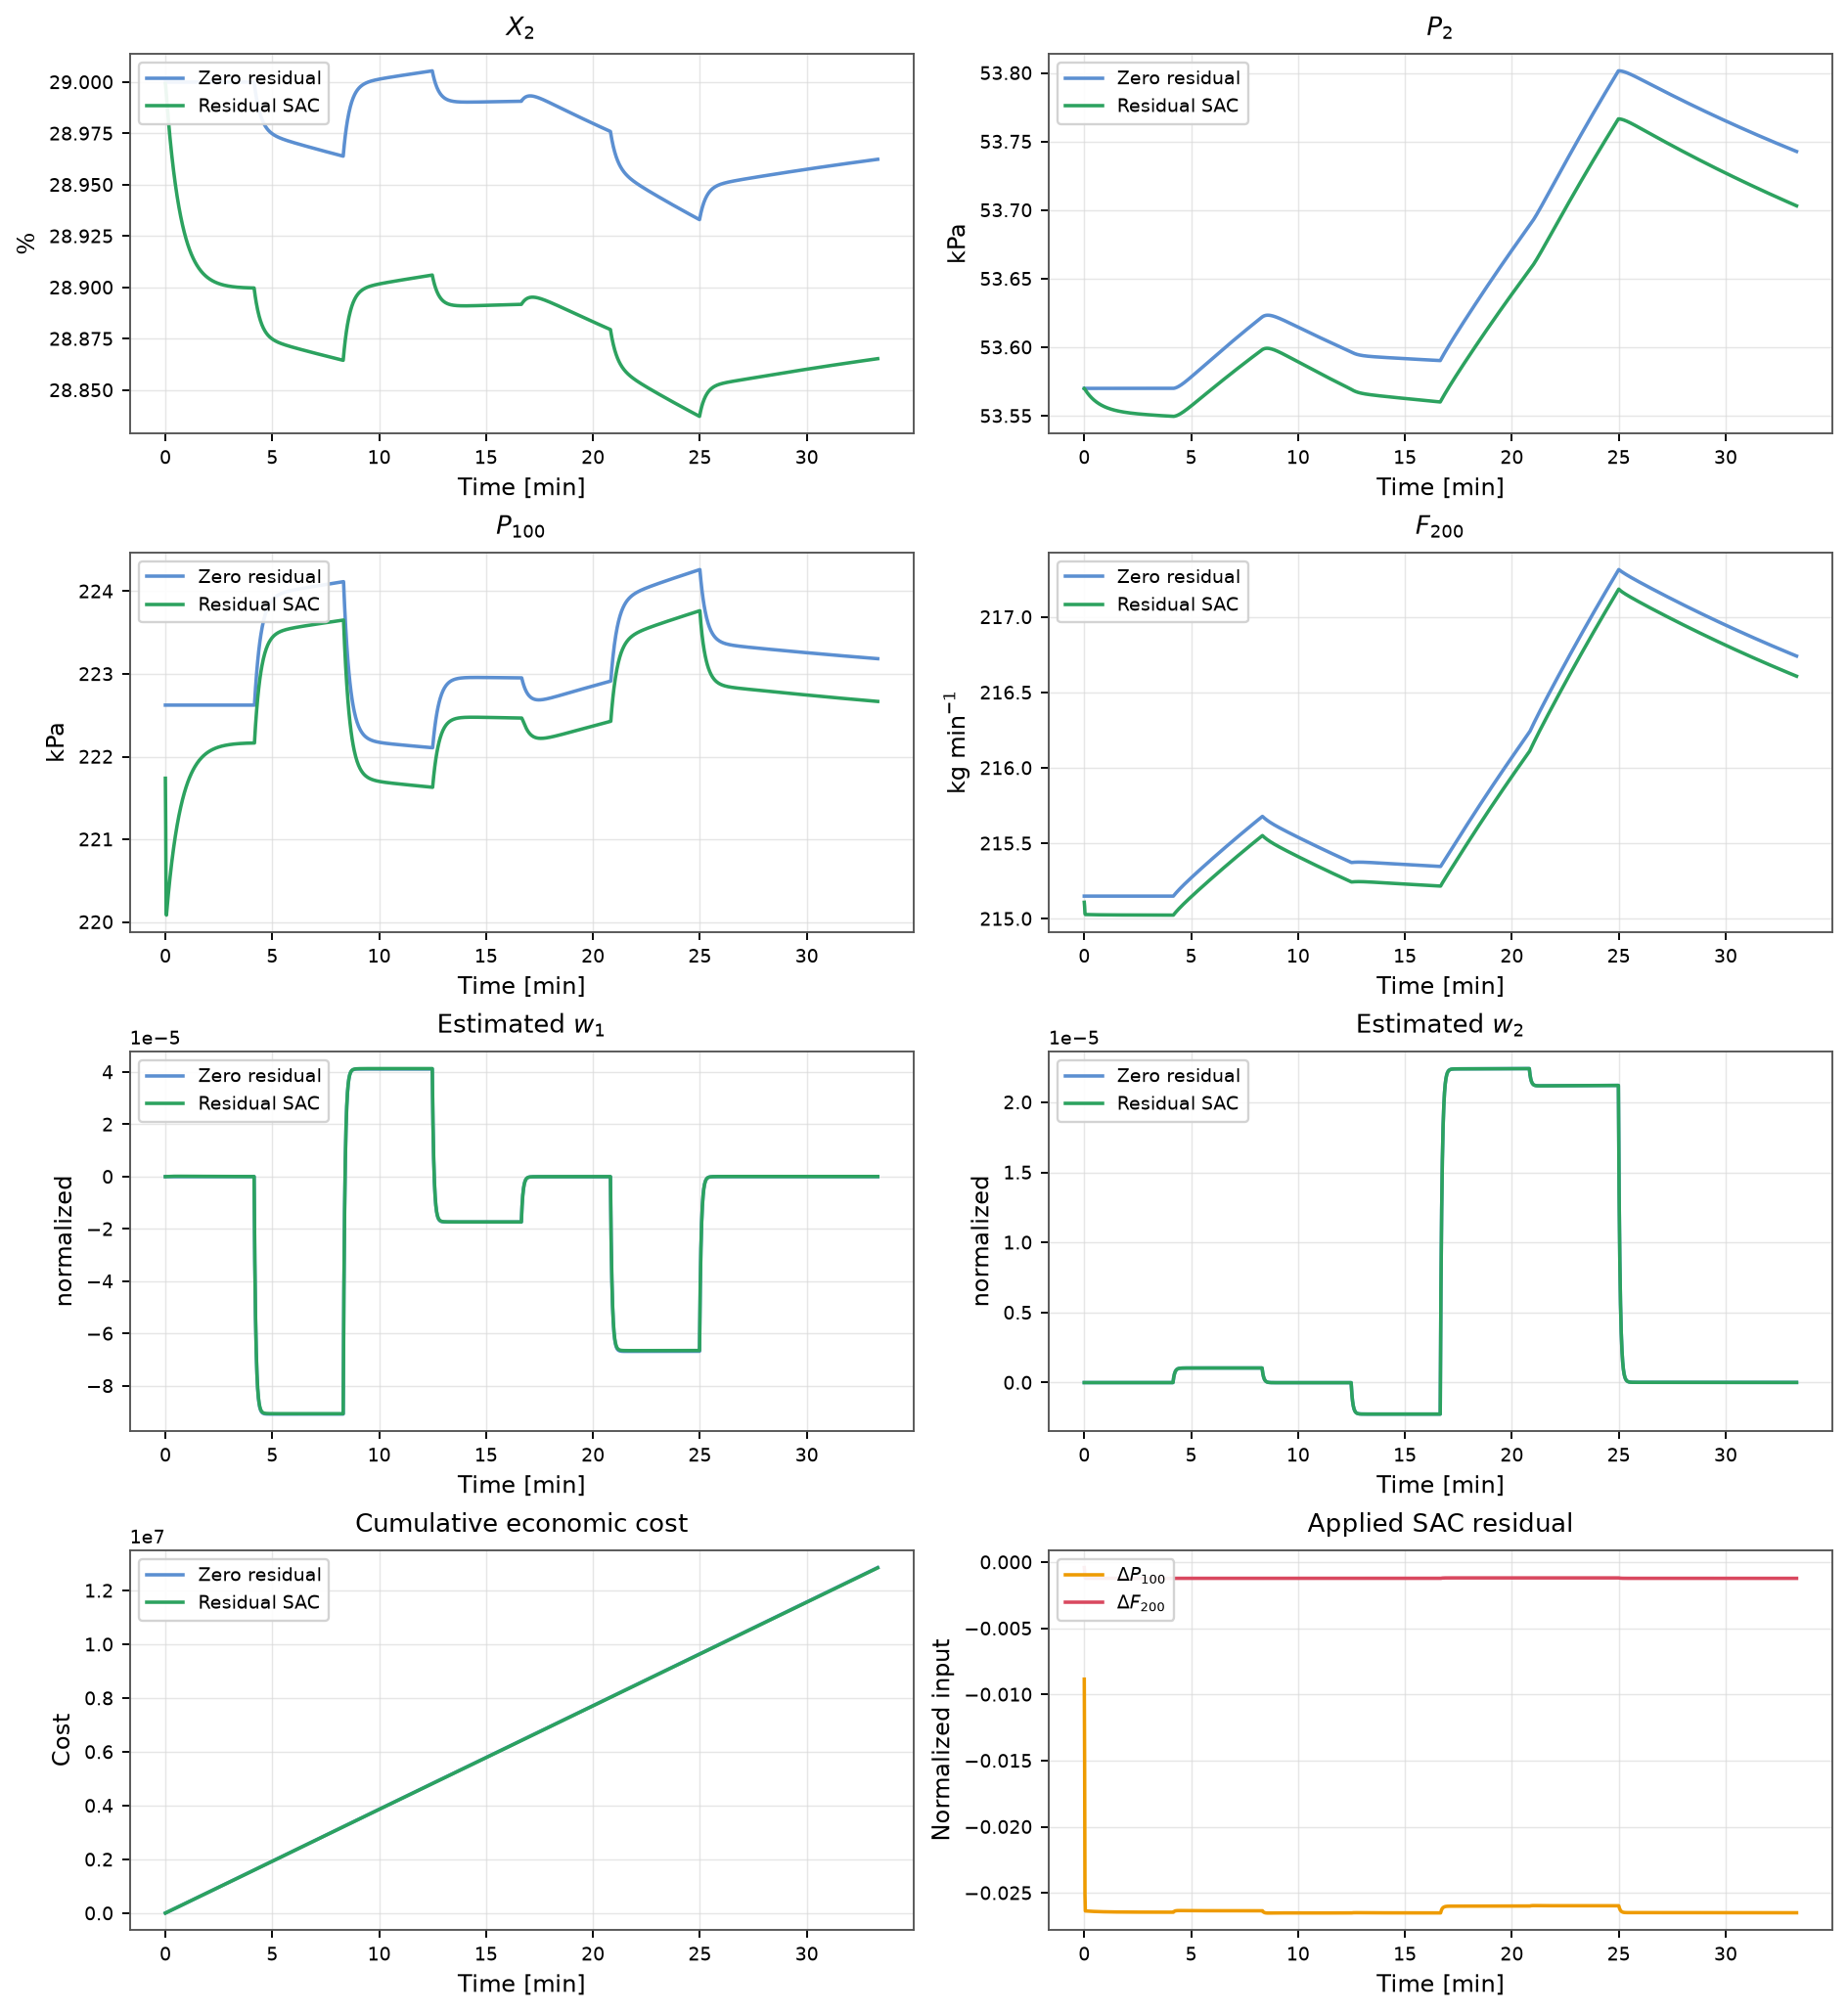

Data behind this chart, as committed beside it:
time_min, F1, X1, T1, T200, baseline_X2, baseline_P2, sac_X2, sac_P2, baseline_P100, baseline_F200, sac_P100, sac_F200, baseline_economic_cost, sac_economic_cost, baseline_cumulative_economic_cost, sac_cumulative_economic_cost, baseline_w_est_1, baseline_w_est_2, sac_w_est_1, sac_w_est_2, sac_residual_P100_normalized, sac_residual_F200_normalized
0.0, 10.0, 5.0, 40.0, 25.0, 29.0, 53.57, 29, 53.57, 222.6, 215.2, 221.7, 215.1, 6420, 6399, 6420, 6399, -2.520265574555639e-20, -8.638848779015573e-22, 1.5376222933658396e-10, 1.8476987599441367e-12, -0.008844, -0.0004081
0.01667, 10.0, 5.0, 40.0, 25.0, 29.0, 53.57, 29, 53.57, 222.6, 215.2, 221.1, 215.1, 6420, 6385, 12841, 12784, -4.611442751940899e-20, -1.6510896491692366e-21, 1.062894710712877e-09, 6.6816850484560286e-12, -0.01495, -0.0006905
0.03333, 10.0, 5.0, 40.0, 25.0, 29.0, 53.57, 29, 53.57, 222.6, 215.2, 220.2, 215, 6420, 6362, 19261, 19146, -6.357523952043115e-20, -2.3745967345402956e-21, 4.316940879596757e-09, 1.9927053512109547e-11, -0.02513, -0.001161
0.05, 10.0, 5.0, 40.0, 25.0, 29.0, 53.57, 28.99, 53.57, 222.6, 215.2, 220.1, 215, 6420, 6360, 25681, 25506, -7.825747285973101e-20, -3.0448490370904057e-21, 9.483599454146103e-09, 3.161220891040057e-11, -0.02636, -0.001219
0.06667, 10.0, 5.0, 40.0, 25.0, 29.0, 53.57, 28.99, 53.57, 222.6, 215.2, 220.1, 215, 6420, 6362, 32101, 31868, -9.069946343959891e-20, -3.6702564605262195e-21, 1.5893781076088026e-08, 4.055051746047321e-11, -0.02636, -0.001219
0.08333, 10.0, 5.0, 40.0, 25.0, 29.0, 53.57, 28.99, 53.57, 222.6, 215.2, 220.2, 215, 6420, 6363, 38522, 38231, -1.0133230062017225e-19, -4.257601173675435e-21, 2.3136410802402663e-08, 4.7315504320560166e-11, -0.02636, -0.001219
0.1, 10.0, 5.0, 40.0, 25.0, 29.0, 53.57, 28.99, 53.57, 222.6, 215.2, 220.2, 215, 6420, 6364, 44942, 44595, -1.1050126630422873e-19, -4.8123618359627964e-21, 3.089121781805651e-08, 5.236447192123097e-11, -0.02637, -0.001219
0.1167, 10.0, 5.0, 40.0, 25.0, 29.0, 53.57, 28.98, 53.57, 222.6, 215.2, 220.3, 215, 6420, 6365, 51362, 50960, -1.1848298652308978e-19, -5.338973023860376e-21, 3.8910627761118105e-08, 5.606215438542443e-11, -0.02637, -0.001219
0.1333, 10.0, 5.0, 40.0, 25.0, 29.0, 53.57, 28.98, 53.57, 222.6, 215.2, 220.3, 215, 6420, 6367, 57783, 57327, -1.2549915289719406e-19, -5.841032794766988e-21, 4.700477500948016e-08, 5.869911780682211e-11, -0.02637, -0.001219
0.15, 10.0, 5.0, 40.0, 25.0, 29.0, 53.57, 28.98, 53.57, 222.6, 215.2, 220.4, 215, 6420, 6368, 64203, 63695, -1.3172750008728415e-19, -6.321468774714871e-21, 5.502953596198553e-08, 6.050682582617554e-11, -0.02637, -0.001219
0.1667, 10.0, 5.0, 40.0, 25.0, 29.0, 53.57, 28.98, 53.57, 222.6, 215.2, 220.4, 215, 6420, 6369, 70623, 70063, -1.373105879421582e-19, -6.782671049992047e-21, 6.287697367238147e-08, 6.166935091291794e-11, -0.02637, -0.001219
0.1833, 10.0, 5.0, 40.0, 25.0, 29.0, 53.57, 28.98, 53.57, 222.6, 215.2, 220.5, 215, 6420, 6370, 77043, 76434, -1.4236282744911174e-19, -7.226598517043355e-21, 7.046772167650244e-08, 6.233297541784996e-11, -0.02637, -0.001219
0.2, 10.0, 5.0, 40.0, 25.0, 29.0, 53.57, 28.97, 53.57, 222.6, 215.2, 220.5, 215, 6420, 6371, 83464, 82805, -1.4697610174167802e-19, -7.654863985741567e-21, 7.774490103006398e-08, 6.261392013644692e-11, -0.02638, -0.001219
0.2167, 10.0, 5.0, 40.0, 25.0, 29.0, 53.57, 28.97, 53.57, 222.6, 215.2, 220.5, 215, 6420, 6372, 89884, 89177, -1.5122426308252522e-19, -8.068802294189792e-21, 8.46692826558573e-08, 6.260409485015136e-11, -0.02638, -0.001219
0.2333, 10.0, 5.0, 40.0, 25.0, 29.0, 53.57, 28.97, 53.57, 222.6, 215.2, 220.6, 215, 6420, 6373, 96304, 95550, -1.5516673067191715e-19, -8.469524820127162e-21, 9.121542356426108e-08, 6.237635141116781e-11, -0.02638, -0.001219
0.25, 10.0, 5.0, 40.0, 25.0, 29.0, 53.57, 28.97, 53.56, 222.6, 215.2, 220.6, 215, 6420, 6374, 102724, 101925, -1.5885136908633317e-19, -8.857963120976726e-21, 9.736859717351507e-08, 6.198808568155731e-11, -0.02638, -0.001219
0.2667, 10.0, 5.0, 40.0, 25.0, 29.0, 53.57, 28.97, 53.56, 222.6, 215.2, 220.7, 215, 6420, 6375, 109145, 108300, -1.6231679124645823e-19, -9.23490387112731e-21, 1.0312236397189977e-07, 6.148453048502742e-11, -0.02638, -0.00122
0.2833, 10.0, 5.0, 40.0, 25.0, 29.0, 53.57, 28.97, 53.56, 222.6, 215.2, 220.7, 215, 6420, 6376, 115565, 114676, -1.655942009733289e-19, -9.60101683574038e-21, 1.084766268951033e-07, 6.090113552779827e-11, -0.02639, -0.00122
0.3, 10.0, 5.0, 40.0, 25.0, 29.0, 53.57, 28.96, 53.56, 222.6, 215.2, 220.7, 215, 6420, 6377, 121985, 121054, -1.6870886723519812e-19, -9.956877276301254e-21, 1.1343609317536339e-07, 6.026560780924401e-11, -0.02639, -0.00122
0.3167, 10.0, 5.0, 40.0, 25.0, 29.0, 53.57, 28.96, 53.56, 222.6, 215.2, 220.8, 215, 6420, 6378, 128406, 127432, -1.7168130369144e-19, -1.0302983894623833e-20, 1.1800906572660866e-07, 5.959940009846159e-11, -0.02639, -0.00122
0.3333, 10.0, 5.0, 40.0, 25.0, 29.0, 53.57, 28.96, 53.56, 222.6, 215.2, 220.8, 215, 6420, 6379, 134826, 133811, -1.7452821254476794e-19, -1.0639773212666832e-20, 1.222064874168184e-07, 5.891919548010452e-11, -0.02639, -0.00122
0.35, 10.0, 5.0, 40.0, 25.0, 29.0, 53.57, 28.96, 53.56, 222.6, 215.2, 220.8, 215, 6420, 6380, 141246, 140191, -1.7726323977951921e-19, -1.0967631101630324e-20, 1.2604116964312002e-07, 5.823766856349336e-11, -0.02639, -0.00122
0.3667, 10.0, 5.0, 40.0, 25.0, 29.0, 53.57, 28.96, 53.56, 222.6, 215.2, 220.9, 215, 6420, 6381, 147666, 146572, -1.7989757953403609e-19, -1.1286902024165633e-20, 1.2952722063832633e-07, 5.756445950077559e-11, -0.02639, -0.00122
0.3833, 10.0, 5.0, 40.0, 25.0, 29.0, 53.57, 28.96, 53.56, 222.6, 215.2, 220.9, 215, 6420, 6382, 154087, 152954, -1.8244045775003217e-19, -1.1597896450862441e-20, 1.3267957166170576e-07, 5.690666190885589e-11, -0.02639, -0.00122
0.4, 10.0, 5.0, 40.0, 25.0, 29.0, 53.57, 28.96, 53.56, 222.6, 215.2, 220.9, 215, 6420, 6383, 160507, 159336, -1.848995192586928e-19, -1.1900896811740053e-20, 1.3551361707449651e-07, 5.6269583006617246e-11, -0.0264, -0.00122
0.4167, 10.0, 5.0, 40.0, 25.0, 29.0, 53.57, 28.95, 53.56, 222.6, 215.2, 221, 215, 6420, 6383, 166927, 165720, -1.8728113763635765e-19, -1.2196162284577215e-20, 1.3804494018503756e-07, 5.5656935130855165e-11, -0.0264, -0.00122
0.4333, 10.0, 5.0, 40.0, 25.0, 29.0, 53.57, 28.95, 53.56, 222.6, 215.2, 221, 215, 6420, 6384, 173348, 172104, -1.895906631950897e-19, -1.2483932638828838e-20, 1.402890886049104e-07, 5.5071324845700087e-11, -0.0264, -0.00122
0.45, 10.0, 5.0, 40.0, 25.0, 29.0, 53.57, 28.95, 53.56, 222.6, 215.2, 221, 215, 6420, 6385, 179768, 178489, -1.9183262155183534e-19, -1.2764431331585304e-20, 1.4226143313483233e-07, 5.45142972963021e-11, -0.0264, -0.00122
0.4667, 10.0, 5.0, 40.0, 25.0, 29.0, 53.57, 28.95, 53.56, 222.6, 215.2, 221, 215, 6420, 6386, 186188, 184874, -1.9401087265035971e-19, -1.3037868006428016e-20, 1.439770258201358e-07, 5.398672172645015e-11, -0.0264, -0.00122
0.4833, 10.0, 5.0, 40.0, 25.0, 29.0, 53.57, 28.95, 53.56, 222.6, 215.2, 221.1, 215, 6420, 6386, 192608, 191261, -1.961287380848181e-19, -1.3304440507659965e-20, 1.4545053320865947e-07, 5.348901428406388e-11, -0.0264, -0.00122
0.5, 10.0, 5.0, 40.0, 25.0, 29.0, 53.57, 28.95, 53.56, 222.6, 215.2, 221.1, 215, 6420, 6387, 199029, 197648, -1.9818910311512282e-19, -1.3564336511885025e-20, 1.4669615078852284e-07, 5.3021034232075864e-11, -0.0264, -0.00122
0.5167, 10.0, 5.0, 40.0, 25.0, 29.0, 53.57, 28.95, 53.56, 222.6, 215.2, 221.1, 215, 6420, 6388, 205449, 204036, -2.0019449841555209e-19, -1.3817734847786432e-20, 1.4772757826430593e-07, 5.258237827370369e-11, -0.0264, -0.00122
0.5333, 10.0, 5.0, 40.0, 25.0, 29.0, 53.57, 28.95, 53.56, 222.6, 215.2, 221.1, 215, 6420, 6388, 211869, 210424, -2.021471656200496e-19, -1.4064806575930934e-20, 1.485579732757552e-07, 5.217243369323016e-11, -0.0264, -0.00122
0.55, 10.0, 5.0, 40.0, 25.0, 29.0, 53.57, 28.94, 53.56, 222.6, 215.2, 221.2, 215, 6420, 6389, 218290, 216813, -2.0404910986953578e-19, -1.4305715860185172e-20, 1.491999552379764e-07, 5.1790348639078795e-11, -0.02641, -0.00122
0.5667, 10.0, 5.0, 40.0, 25.0, 29.0, 53.57, 28.94, 53.56, 222.6, 215.2, 221.2, 215, 6420, 6390, 224710, 223203, -2.0590214198102336e-19, -1.454062068819909e-20, 1.496655841404702e-07, 5.143512466348331e-11, -0.02641, -0.00122
0.5833, 10.0, 5.0, 40.0, 25.0, 29.0, 53.57, 28.94, 53.56, 222.6, 215.2, 221.2, 215, 6420, 6390, 231130, 229593, -2.077079123242736e-19, -1.476967346230767e-20, 1.4996638108900102e-07, 5.1105803229356484e-11, -0.02641, -0.00122
0.6, 10.0, 5.0, 40.0, 25.0, 29.0, 53.57, 28.94, 53.56, 222.6, 215.2, 221.2, 215, 6420, 6391, 237550, 235985, -2.0946793800390072e-19, -1.4993021486136295e-20, 1.501133138869479e-07, 5.080128047194122e-11, -0.02641, -0.00122
0.6167, 10.0, 5.0, 40.0, 25.0, 29.0, 53.57, 28.94, 53.56, 222.6, 215.2, 221.3, 215, 6420, 6392, 243971, 242376, -2.1118362479185758e-19, -1.521080737155552e-20, 1.5011679882514358e-07, 5.052037442826098e-11, -0.02641, -0.00122
0.6333, 10.0, 5.0, 40.0, 25.0, 29.0, 53.57, 28.94, 53.56, 222.6, 215.2, 221.3, 215, 6420, 6392, 250391, 248768, -2.1285628469866785e-19, -1.5423169373711213e-20, 1.4998674607111788e-07, 5.026201133186964e-11, -0.02641, -0.00122
0.65, 10.0, 5.0, 40.0, 25.0, 29.0, 53.57, 28.94, 53.56, 222.6, 215.2, 221.3, 215, 6420, 6393, 256811, 255161, -2.144871502071166e-19, -1.563024168176787e-20, 1.4973256277927305e-07, 5.002510427031366e-11, -0.02641, -0.00122
0.6667, 10.0, 5.0, 40.0, 25.0, 29.0, 53.57, 28.94, 53.56, 222.6, 215.2, 221.3, 215, 6420, 6393, 263231, 261555, -2.1607738577532311e-19, -1.5832154659707415e-20, 1.49363164780431e-07, 4.98085233533205e-11, -0.02641, -0.00122
0.6833, 10.0, 5.0, 40.0, 25.0, 29.0, 53.57, 28.94, 53.56, 222.6, 215.2, 221.3, 215, 6420, 6394, 269652, 267948, -2.1762809709473486e-19, -1.602903505411437e-20, 1.4888698973615841e-07, 4.9611200758987686e-11, -0.02641, -0.00122
0.7, 10.0, 5.0, 40.0, 25.0, 29.0, 53.57, 28.94, 53.56, 222.6, 215.2, 221.4, 215, 6420, 6394, 276072, 274343, -2.1914033864293535e-19, -1.6221006175550122e-20, 1.483120218494893e-07, 4.9432044941305786e-11, -0.02641, -0.00122
0.7167, 10.0, 5.0, 40.0, 25.0, 29.0, 53.57, 28.93, 53.56, 222.6, 215.2, 221.4, 215, 6420, 6395, 282492, 280738, -2.2061511980666966e-19, -1.6408188053749756e-20, 1.4764581624214286e-07, 4.927003590586117e-11, -0.02642, -0.00122
0.7333, 10.0, 5.0, 40.0, 25.0, 29.0, 53.57, 28.93, 53.56, 222.6, 215.2, 221.4, 215, 6420, 6395, 288913, 287133, -2.2205340990648285e-19, -1.6590697580081095e-20, 1.468955168175047e-07, 4.912423149935816e-11, -0.02642, -0.00122
0.75, 10.0, 5.0, 40.0, 25.0, 29.0, 53.57, 28.93, 53.56, 222.6, 215.2, 221.4, 215, 6420, 6396, 295333, 293529, -2.2345614226691736e-19, -1.6768648624036283e-20, 1.4606786331652072e-07, 4.89936556726627e-11, -0.02642, -0.001221
0.7667, 10.0, 5.0, 40.0, 25.0, 29.0, 53.57, 28.93, 53.56, 222.6, 215.2, 221.4, 215, 6420, 6396, 301753, 299926, -2.248242176039379e-19, -1.694215214914425e-20, 1.4516922191831784e-07, 4.88773700518919e-11, -0.02642, -0.001221
0.7833, 10.0, 5.0, 40.0, 25.0, 29.0, 53.57, 28.93, 53.56, 222.6, 215.2, 221.5, 215, 6420, 6397, 308173, 306323, -2.261585068509912e-19, -1.711131631516701e-20, 1.4420558537888725e-07, 4.877462014323184e-11, -0.02642, -0.001221
0.8, 10.0, 5.0, 40.0, 25.0, 29.0, 53.57, 28.93, 53.56, 222.6, 215.2, 221.5, 215, 6420, 6397, 314594, 312720, -2.2745985341985423e-19, -1.727624656427433e-20, 1.4318262622352849e-07, 4.868448678374707e-11, -0.02642, -0.001221
0.8167, 10.0, 5.0, 40.0, 25.0, 29.0, 53.57, 28.93, 53.56, 222.6, 215.2, 221.5, 215, 6420, 6398, 321014, 319118, -2.287290752062121e-19, -1.7437045712071565e-20, 1.42105664091695e-07, 4.86061443073642e-11, -0.02642, -0.001221
0.8333, 10.0, 5.0, 40.0, 25.0, 29.0, 53.57, 28.93, 53.56, 222.6, 215.2, 221.5, 215, 6420, 6398, 327434, 325516, -2.299669661789746e-19, -1.7593814021053e-20, 1.4097973234633035e-07, 4.8538895947187934e-11, -0.02642, -0.001221
0.85, 10.0, 5.0, 40.0, 25.0, 29.0, 53.57, 28.93, 53.56, 222.6, 215.2, 221.5, 215, 6420, 6399, 333855, 331915, -2.311742978536774e-19, -1.774664928145266e-20, 1.3980954857651647e-07, 4.848203185087656e-11, -0.02642, -0.001221
0.8667, 10.0, 5.0, 40.0, 25.0, 29.0, 53.57, 28.93, 53.56, 222.6, 215.2, 221.5, 215, 6420, 6399, 340275, 338314, -2.323518204257651e-19, -1.7895646875293838e-20, 1.385995626197327e-07, 4.843491559329538e-11, -0.02642, -0.001221
0.8833, 10.0, 5.0, 40.0, 25.0, 29.0, 53.57, 28.93, 53.56, 222.6, 215.2, 221.6, 215, 6420, 6400, 346695, 344714, -2.335002638286786e-19, -1.804089984403705e-20, 1.3735396844012866e-07, 4.839686256705704e-11, -0.02642, -0.001221
0.9, 10.0, 5.0, 40.0, 25.0, 29.0, 53.57, 28.93, 53.56, 222.6, 215.2, 221.6, 215, 6420, 6400, 353115, 351113, -2.3462033866615313e-19, -1.8182498953426887e-20, 1.3607666840256445e-07, 4.836725411437745e-11, -0.02642, -0.001221
0.9167, 10.0, 5.0, 40.0, 25.0, 29.0, 53.57, 28.93, 53.56, 222.6, 215.2, 221.6, 215, 6420, 6400, 359536, 357514, -2.357127369883492e-19, -1.832053275231149e-20, 1.3477136540830075e-07, 4.8345501113544576e-11, -0.02642, -0.001221
0.9333, 10.0, 5.0, 40.0, 25.0, 29.0, 53.57, 28.92, 53.56, 222.6, 215.2, 221.6, 215, 6420, 6401, 365956, 363914, -2.3677813304402327e-19, -1.84550876316888e-20, 1.3344151970261736e-07, 4.833104978108752e-11, -0.02642, -0.001221
0.95, 10.0, 5.0, 40.0, 25.0, 29.0, 53.57, 28.92, 53.56, 222.6, 215.2, 221.6, 215, 6420, 6401, 372376, 370316, -2.3781718387721637e-19, -1.8586247875730092e-20, 1.3209038194060263e-07, 4.8323395746070645e-11, -0.02643, -0.001221
0.9667, 10.0, 5.0, 40.0, 25.0, 29.0, 53.57, 28.92, 53.56, 222.6, 215.2, 221.6, 215, 6420, 6401, 378797, 376717, -2.388305299611141e-19, -1.8714095720900393e-20, 1.3072098500897984e-07, 4.832201716023629e-11, -0.02643, -0.001221
0.9833, 10.0, 5.0, 40.0, 25.0, 29.0, 53.57, 28.92, 53.56, 222.6, 215.2, 221.6, 215, 6420, 6402, 385217, 383119, -2.398187957253302e-19, -1.8838711406410242e-20, 1.2933618230136372e-07, 4.832650229124984e-11, -0.02643, -0.001221
... 1,940 more rows
